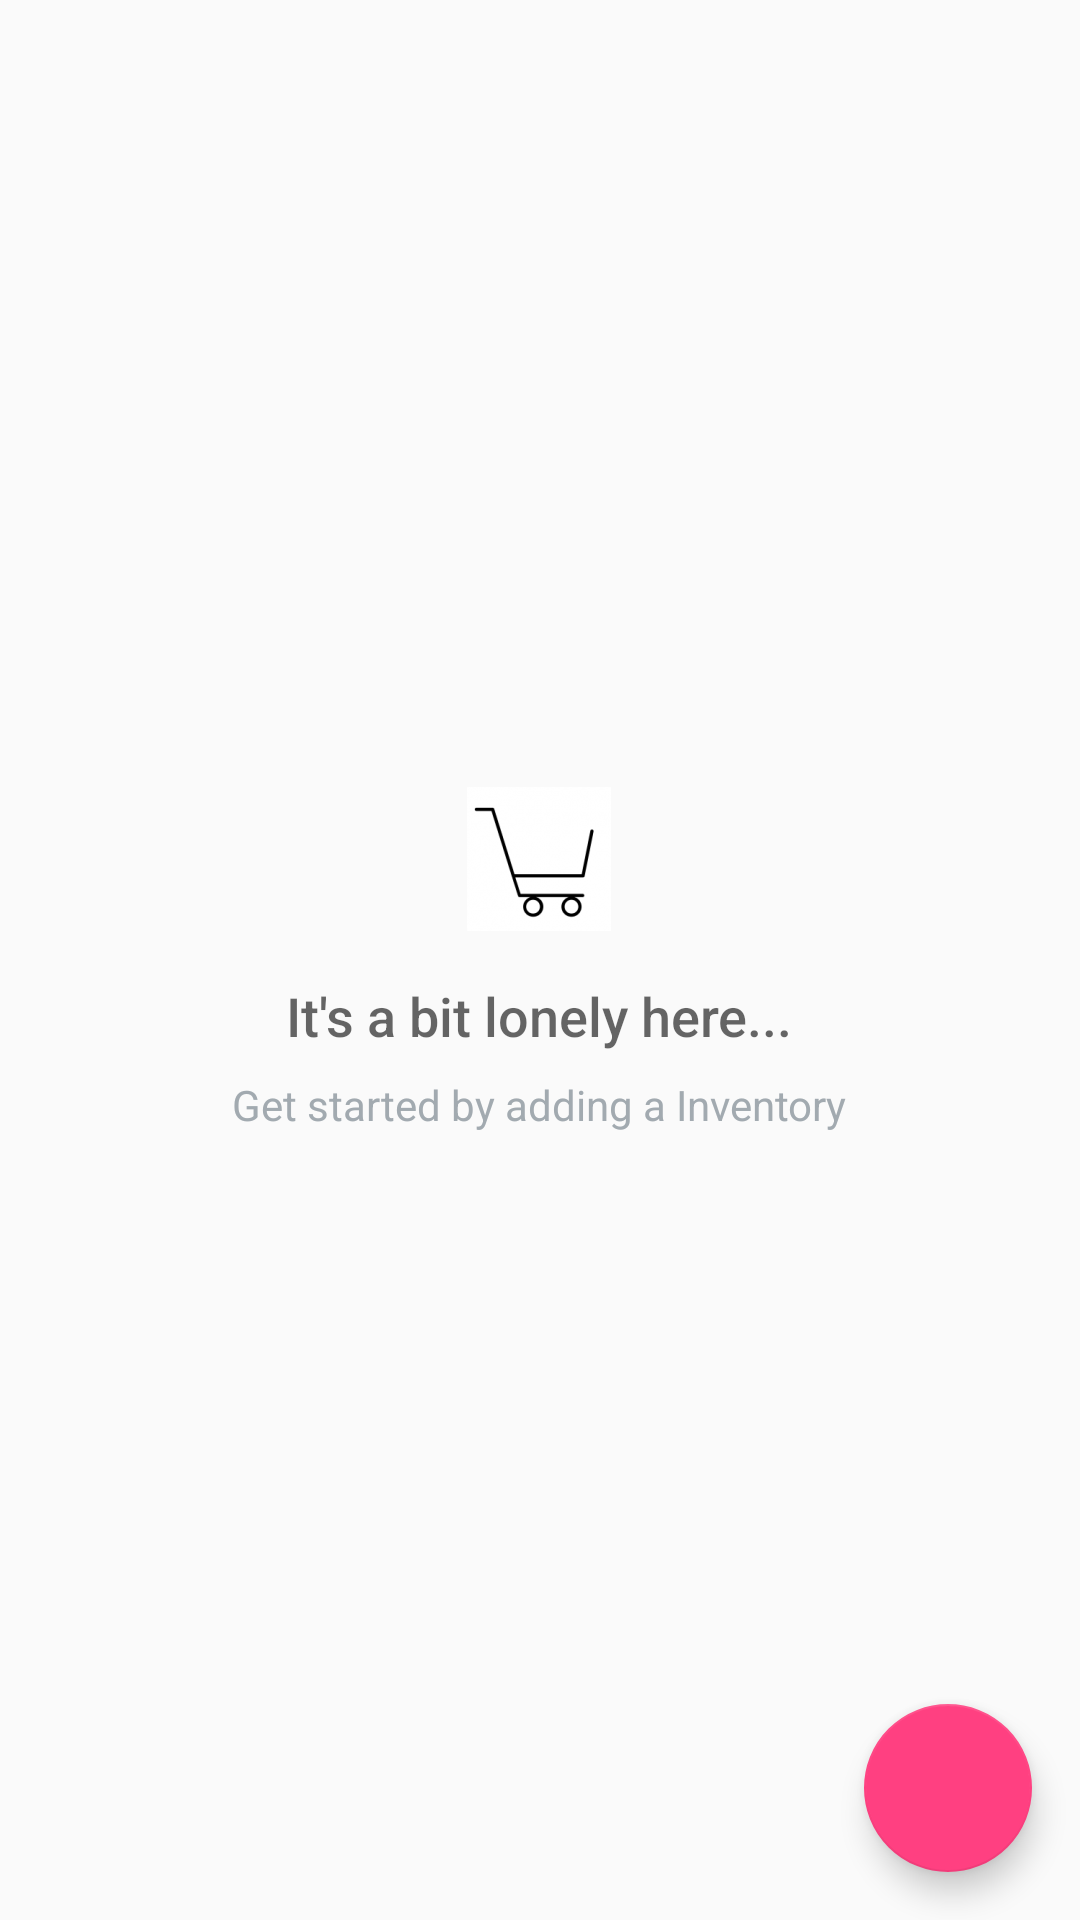

Here is an Android app screen rendered from its layout file. Give the layout XML and the strings, colors and styles it references.
<!-- AndroidManifest.xml: application theme AppTheme -->
<!-- res/layout/activity_main.xml -->
<?xml version="1.0" encoding="utf-8"?>
<RelativeLayout xmlns:android="http://schemas.android.com/apk/res/android"
    xmlns:tools="http://schemas.android.com/tools"
    android:id="@+id/activity_inventory"
    android:layout_width="match_parent"
    android:layout_height="match_parent"
    tools:context="com.example.andriod.inventoryapp.MainActivity">

    <ListView
        android:id="@+id/list"
        android:layout_width="match_parent"
        android:layout_height="match_parent" />

    
    <RelativeLayout
        android:id="@+id/empty_view"
        android:layout_width="wrap_content"
        android:layout_height="wrap_content"
        android:layout_centerInParent="true">

        <ImageView
            android:id="@+id/empty_shelter_image"
            android:layout_width="wrap_content"
            android:layout_height="wrap_content"
            android:layout_centerHorizontal="true"
            android:src="@drawable/emptycart"/>

        <TextView
            android:id="@+id/empty_title_text"
            android:layout_width="wrap_content"
            android:layout_height="wrap_content"
            android:layout_below="@+id/empty_shelter_image"
            android:layout_centerHorizontal="true"
            android:fontFamily="sans-serif-medium"
            android:paddingTop="16dp"
            android:text="@string/empty_view_title_text"
            android:textAppearance="?android:textAppearanceMedium"/>

        <TextView
            android:id="@+id/empty_subtitle_text"
            android:layout_width="wrap_content"
            android:layout_height="wrap_content"
            android:layout_below="@+id/empty_title_text"
            android:layout_centerHorizontal="true"
            android:fontFamily="sans-serif"
            android:paddingTop="8dp"
            android:text="@string/empty_view_subtitle_text"
            android:textAppearance="?android:textAppearanceSmall"
            android:textColor="#A2AAB0"/>


    </RelativeLayout>
    <android.support.design.widget.FloatingActionButton
        android:id="@+id/fab"
        android:layout_width="wrap_content"
        android:layout_height="wrap_content"
        android:layout_alignParentBottom="true"
        android:layout_alignParentRight="true"
        android:layout_margin="@dimen/activity_horizontal_margin"
        android:src="@drawable/ic_add_product" />


</RelativeLayout>
<!-- resources referenced by this layout -->
<resources>
  <dimen name="activity_horizontal_margin">16dp</dimen>
  <!-- drawable emptycart: png bitmap (drawable-hdpi, 2775 bytes) -->
  <string name="empty_view_subtitle_text">Get started by adding a Inventory</string>
  <string name="empty_view_title_text">It\'s a bit lonely here...</string>
  <style name="AppTheme" parent="Theme.AppCompat.Light.DarkActionBar">
          
          <item name="colorPrimary">@color/colorPrimary</item>
          <item name="colorPrimaryDark">@color/colorPrimaryDark</item>
          <item name="colorAccent">@color/colorAccent</item>
      </style>
  <color name="colorPrimary">#3F51B5</color>
  <color name="colorPrimaryDark">#303F9F</color>
  <color name="colorAccent">#FF4081</color>
</resources>
